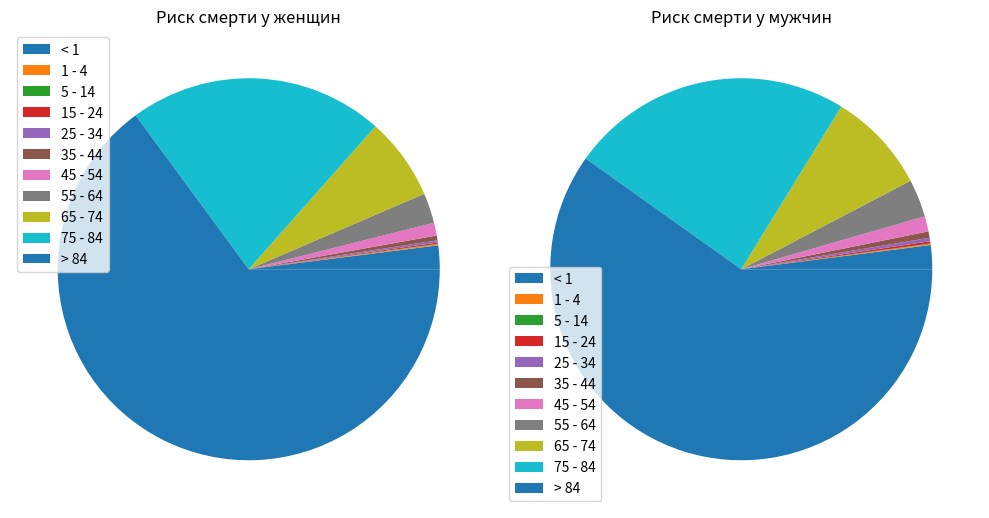

Recreate this plot in Python.
import matplotlib.pyplot as plt

data = {
    'Возрастные группы': ['< 1', '1 - 4', '5 - 14', '15 - 24', '25 - 34', '35 - 44', '45 - 54', '55 - 64', '65 - 74', '75 - 84', '> 84'],
    'Женщины': [227, 5367, 10417, 4132, 2488, 1106, 421, 178, 65, 21, 7],
    'Мужчины': [177, 4386, 8333, 1908, 1215, 663, 279, 112, 42, 15, 6]
}

plt.figure(figsize=(10, 6))

data['Женщины'] = [1/val for val in data['Женщины']]
data['Мужчины'] = [1/val for val in data['Мужчины']]

plt.subplot(1, 2, 1)
plt.pie(data['Женщины'])
plt.legend( data['Возрастные группы'])

plt.title('Риск смерти у женщин')

plt.subplot(1, 2, 2)
plt.pie(data['Мужчины'])
plt.legend(data['Возрастные группы'])
plt.title('Риск смерти у мужчин')

plt.tight_layout()
plt.show()

min_risk_women = max(data['Женщины'])
max_risk_women = min(data['Женщины'])
min_risk_men = max(data['Мужчины'])
max_risk_men = min(data['Мужчины'])

age_max_risk_women = data['Возрастные группы'][data['Женщины'].index(max_risk_women)]
age_min_risk_women = data['Возрастные группы'][data['Женщины'].index(min_risk_women)]
age_max_risk_men = data['Возрастные группы'][data['Мужчины'].index(max_risk_men)]
age_min_risk_men = data['Возрастные группы'][data['Мужчины'].index(min_risk_men)]

print(f"Женщинам нужно уделять больше внимания своему здоровью в возрасте {age_max_risk_women} лет.")
print(f"Мужчинам нужно уделять больше внимания своему здоровью в возрасте {age_max_risk_men} лет.")

print(f"Самый низкий риск смерти у женщин в возрасте {age_min_risk_women} лет.")
print(f"Самый низкий риск смерти у мужчин в возрасте {age_min_risk_men} лет.")

print("Причины высокого уровня риска смерти:")
print(" - Возраст: Риск смерти увеличивается с возрастом из-за накопления хронических заболеваний и снижения иммунной функции.")
print(" - Хронические заболевания: Болезни, такие как сердечно-сосудистые заболевания, диабет, рак, значительно увеличивают риск смерти.")
print(" - Курение и алкоголь: Употребление табака и алкоголя является значительным фактором риска для многих заболеваний.")
print(" - Низкая физическая активность и неправильное питание: Малоподвижный образ жизни и нездоровое питание способствуют развитию хронических заболеваний.")

print("Причины низкого уровня риска смерти:")
print(" - Молодой возраст: Молодые люди  имеют более низкий риск смерти из-за меньшего накопления хронических заболеваний.")
print(" - Здоровый образ жизни: Регулярная физическая активность, здоровое питание, отсутствие вредных привычек снижают риск смерти.")
print(" - Отсутствие хронических заболеваний: Люди без хронических заболеваний  имеют более низкий риск смерти.")